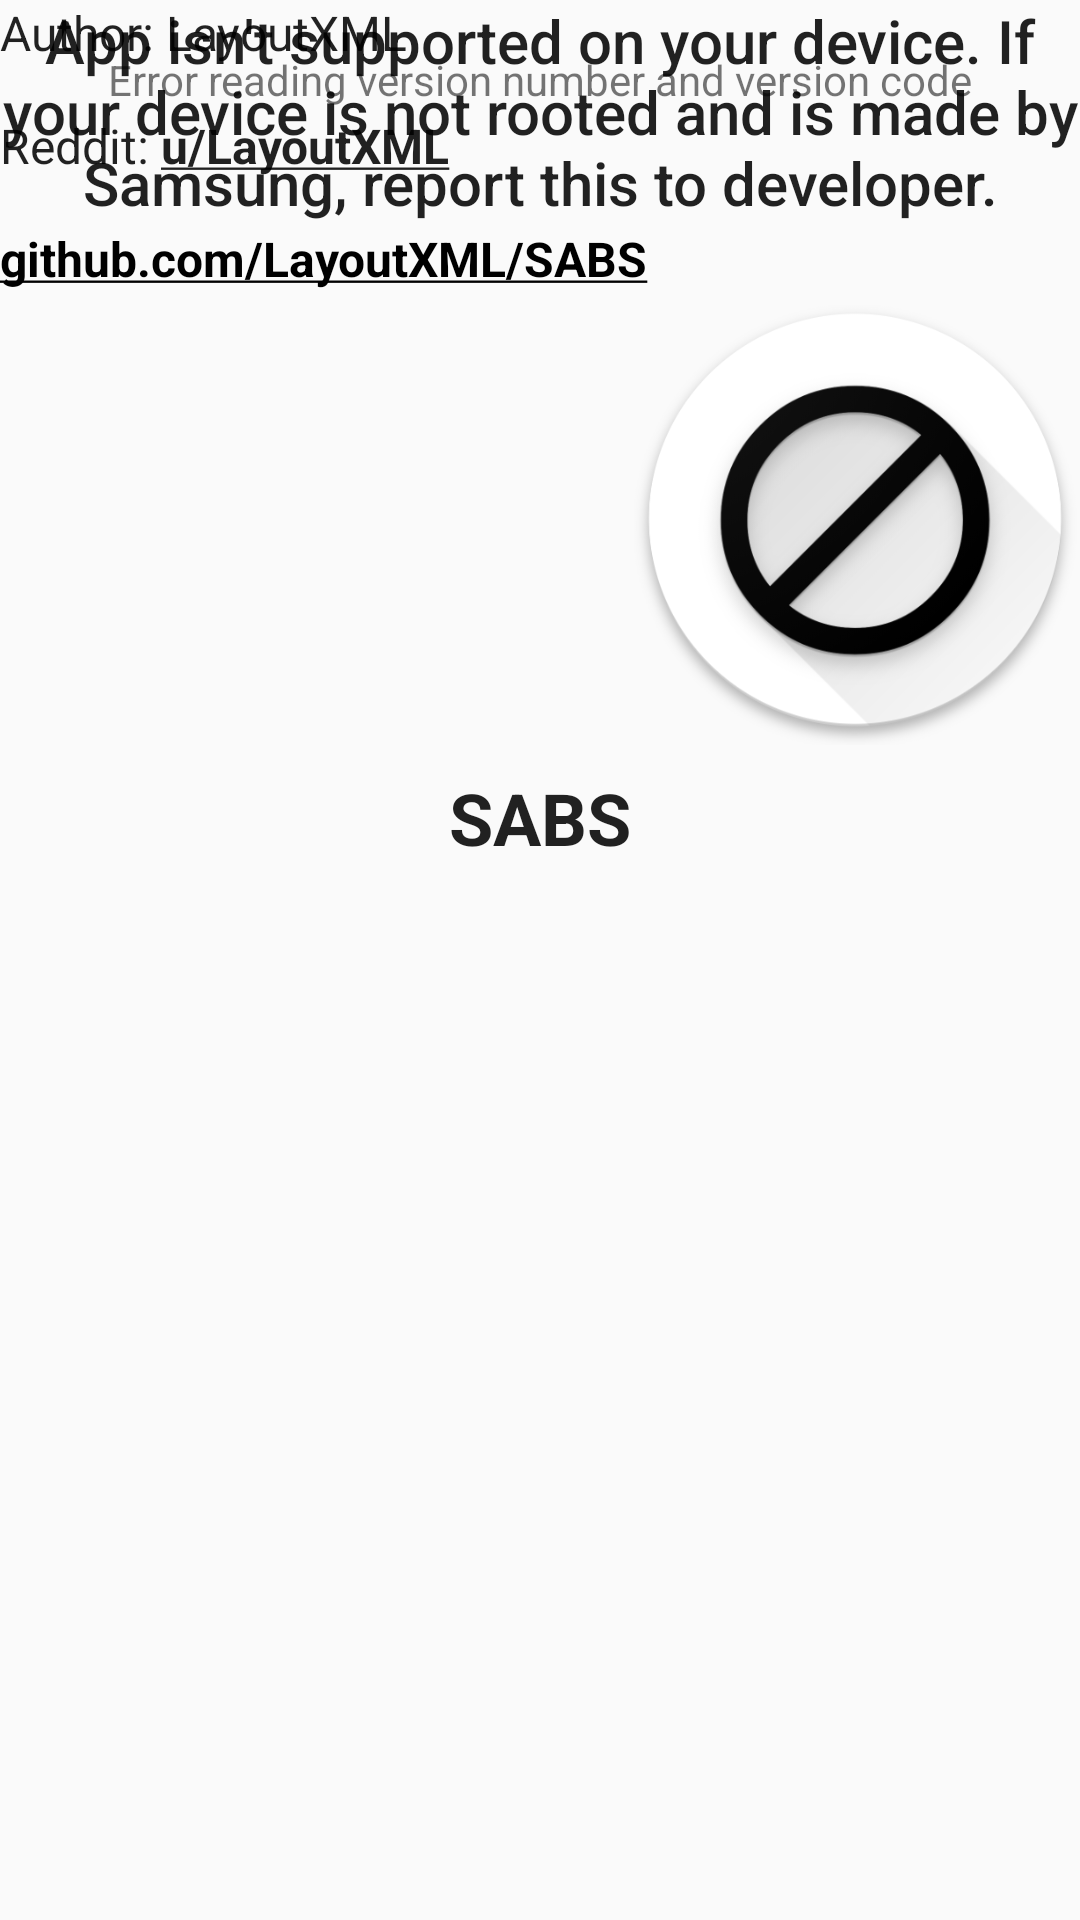

Reconstruct the res/layout file that produces this screen, plus the resources it refers to.
<!-- AndroidManifest.xml: application theme AppTheme -->
<!-- res/layout/fragment_adhell_not_supported.xml -->
<?xml version="1.0" encoding="utf-8"?>
<android.support.constraint.ConstraintLayout xmlns:android="http://schemas.android.com/apk/res/android"
    xmlns:app="http://schemas.android.com/apk/res-auto"
    xmlns:tools="http://schemas.android.com/tools"
    android:layout_width="match_parent"
    android:layout_height="match_parent">

    <TextView
        android:id="@+id/textView10"
        android:layout_width="wrap_content"
        android:layout_height="wrap_content"
        android:text="@string/app_not_supported"
        android:textAlignment="center"
        android:textAppearance="@android:style/TextAppearance.Material.Title"
        app:layout_constraintStart_toStartOf="parent"
        app:layout_constraintTop_toTopOf="parent" />

    <ImageView
        android:contentDescription="@string/logo"
        android:id="@+id/imageView6"
        android:layout_width="150dp"
        android:layout_height="150dp"
        android:layout_marginTop="24dp"
        app:layout_constraintEnd_toEndOf="parent"
        app:layout_constraintLeft_toLeftOf="parent"
        app:layout_constraintTop_toBottomOf="@+id/textView10"
        app:srcCompat="@drawable/hi_res_logo" />

    <TextView
        android:id="@+id/textView6"
        android:layout_width="wrap_content"
        android:layout_height="wrap_content"
        android:layout_marginEnd="8dp"
        android:layout_marginStart="8dp"
        android:layout_marginTop="8dp"
        android:text="@string/app_name"
        android:textAppearance="@android:style/TextAppearance.Material.Headline"
        android:textStyle="bold"
        app:layout_constraintEnd_toEndOf="parent"
        app:layout_constraintLeft_toLeftOf="parent"
        app:layout_constraintStart_toStartOf="parent"
        app:layout_constraintTop_toBottomOf="@+id/imageView6" />

    <TextView
        android:id="@+id/author"
        android:layout_width="wrap_content"
        android:layout_height="wrap_content"
        android:layout_marginStart="8dp"
        android:layout_marginTop="32dp"
        android:text="@string/author"
        android:textAppearance="@android:style/TextAppearance.Material.Menu"/>

    <TextView
        android:id="@+id/reddit"
        android:layout_width="wrap_content"
        android:layout_height="wrap_content"
        android:layout_marginStart="8dp"
        android:layout_marginTop="16dp"
        android:onClick="redditURL"
        android:text="@string/reddit"
        android:textAppearance="@android:style/TextAppearance.Material.Menu"
        app:layout_constraintTop_toBottomOf="@+id/author" />

    <TextView
        android:id="@+id/github"
        android:layout_width="wrap_content"
        android:layout_height="wrap_content"
        android:layout_marginStart="8dp"
        android:layout_marginTop="16dp"
        android:autoLink="web"
        android:onClick="githubURL"
        android:text="@string/github"
        android:textAppearance="@android:style/TextAppearance.Material.Menu"
        app:layout_constraintTop_toBottomOf="@+id/reddit" />

    <View
        android:id="@+id/seperator"
        android:layout_width="match_parent"
        android:layout_height="1dp"
        android:layout_marginTop="8dp"
        android:background="@android:color/transparent"
        app:layout_constraintEnd_toEndOf="parent"
        app:layout_constraintStart_toStartOf="parent"/>

    <TextView
        android:id="@+id/version"
        android:layout_width="wrap_content"
        android:layout_height="wrap_content"
        android:layout_marginTop="16dp"
        android:text="@string/error_version"
        app:layout_constraintEnd_toEndOf="parent"
        app:layout_constraintStart_toStartOf="parent"
        app:layout_constraintTop_toBottomOf="@+id/seperator" />

</android.support.constraint.ConstraintLayout>
<!-- resources referenced by this layout -->
<resources>
  <!-- drawable hi_res_logo: png bitmap (drawable, 80350 bytes) -->
  <string name="app_name" translatable="false">SABS</string>
  <string name="app_not_supported">App isn\'t supported on your device. If your device is not rooted and is made by Samsung, report this to developer.</string>
  <string name="author">Author: LayoutXML</string>
  <string name="error_version">Error reading version number and version code</string>
  <string name="github"><u><b>github.com/LayoutXML/SABS</b></u></string>
  <string name="logo">Logo</string>
  <string name="reddit">Reddit: <u><b>u/LayoutXML</b></u></string>
  <style name="AppTheme" parent="Theme.AppCompat.Light">
          <item name="colorPrimary">@color/colorPrimary</item>
          <item name="colorPrimaryDark">@color/colorPrimaryDark</item>
          <item name="colorAccent">@color/colorAccent</item>
          <item name="android:windowLightStatusBar" tools:targetApi="m">true</item>
          <item name="windowActionBar">false</item>
          <item name="windowNoTitle">true</item>
          <item name="android:colorEdgeEffect">@color/colorAccent</item>
          <item name="android:windowDisablePreview">true</item>
      </style>
  <color name="colorPrimary">#ffffff</color>
  <color name="colorPrimaryDark">#ffffff</color>
  <color name="colorAccent">#000000</color>
</resources>
